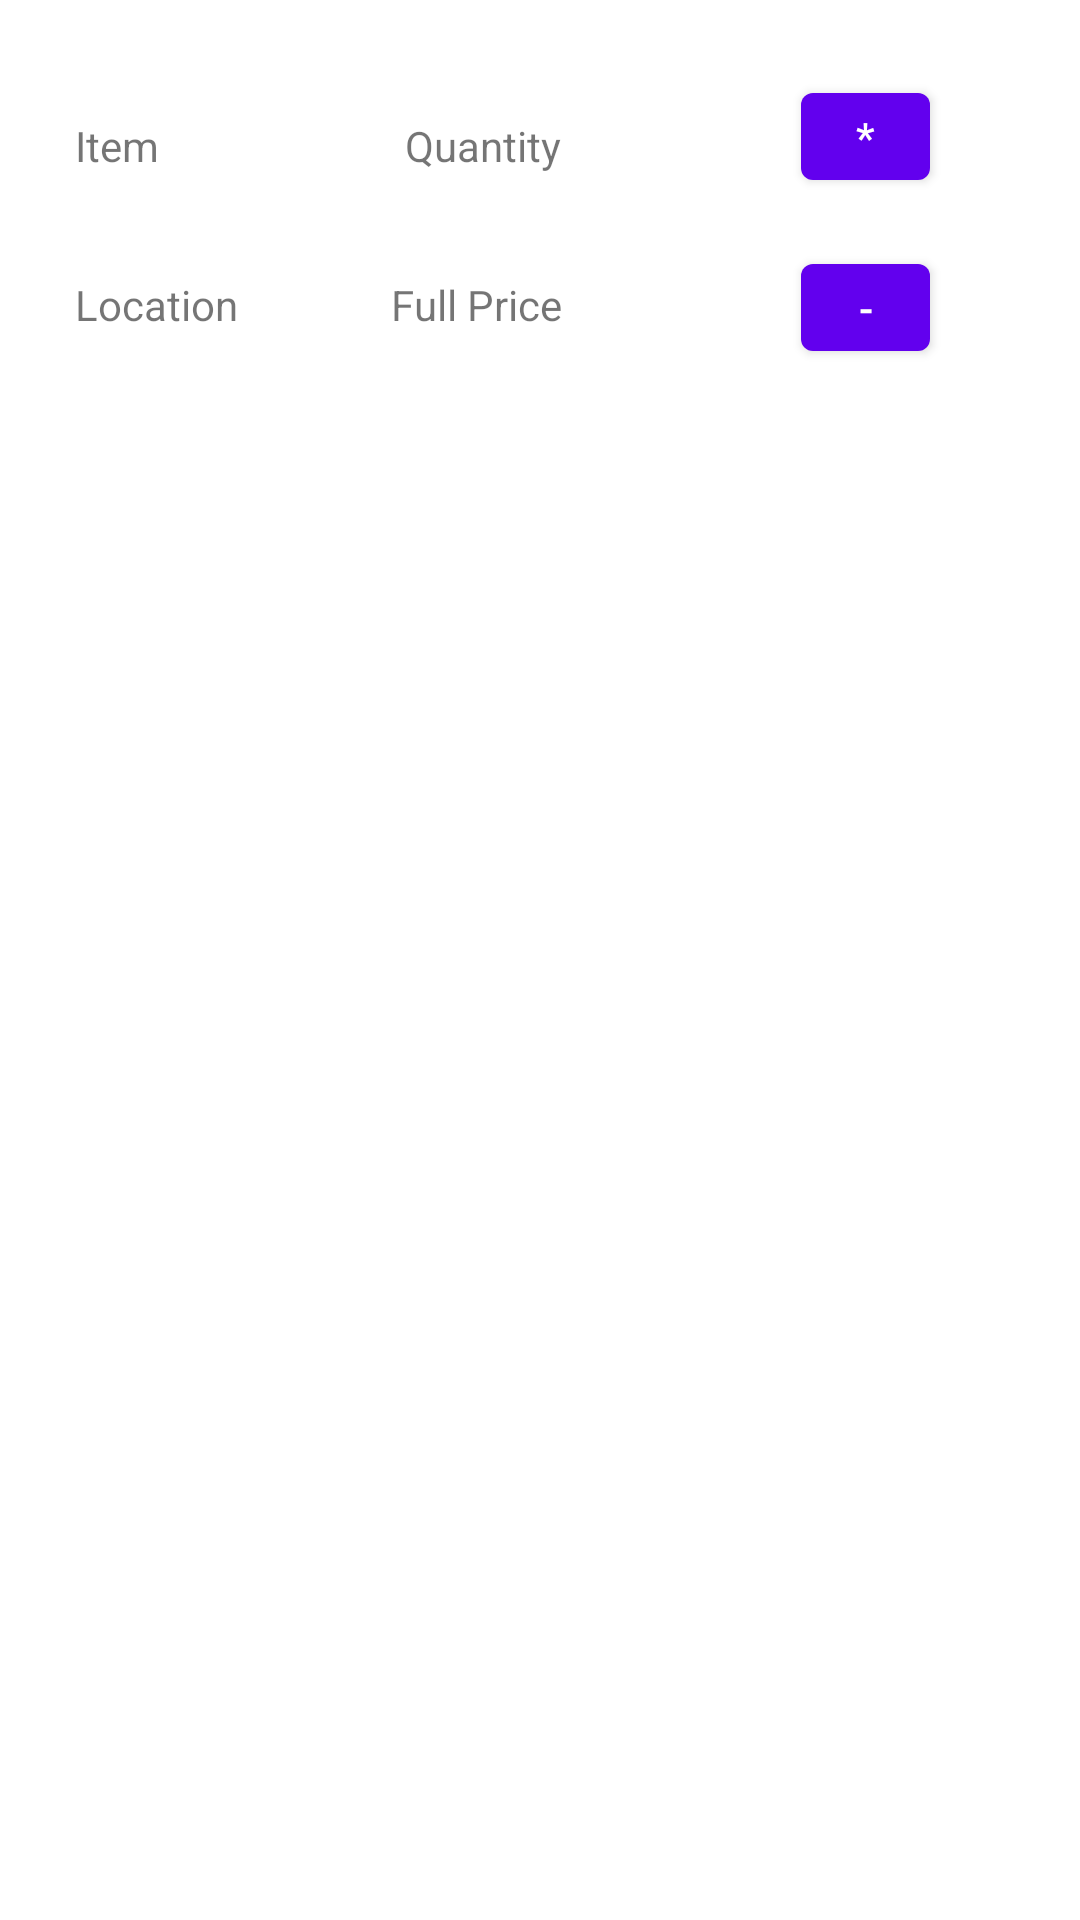

Android layout source for this screen:
<!-- AndroidManifest.xml: application theme Theme.BuyList -->
<!-- res/layout/buylist_item.xml -->
<?xml version="1.0" encoding="utf-8"?>
<RelativeLayout xmlns:android="http://schemas.android.com/apk/res/android"
    xmlns:app="http://schemas.android.com/apk/res-auto"
    xmlns:tools="http://schemas.android.com/tools"
    android:layout_width="match_parent"
    android:layout_height="wrap_content">

    <TextView
        android:id="@+id/itemBuylistName"
        android:layout_width="wrap_content"
        android:layout_height="wrap_content"
        android:layout_alignParentStart="true"
        android:layout_alignParentTop="true"
        android:layout_marginStart="25dp"
        android:layout_marginEnd="25dp"
        android:layout_marginTop="39dp"
        android:text="Item" />

    <EditText
        android:id="@+id/qttyBuylistEdit"
        android:layout_width="55dp"
        android:layout_height="40dp"
        android:layout_marginStart="16dp"
        android:layout_marginTop="28dp"
        android:layout_marginEnd="80dp"
        android:layout_toStartOf="@id/changeQttyBuylist"
        android:inputType="number"
        android:visibility="invisible" />


    <TextView
        android:id="@+id/qttyBuylistName"
        android:layout_width="wrap_content"
        android:layout_height="wrap_content"
        android:layout_alignParentTop="true"
        android:layout_marginStart="16dp"
        android:layout_marginTop="39dp"
        android:layout_marginEnd="80dp"
        android:layout_toStartOf="@id/changeQttyBuylist"
        android:layout_toEndOf="@id/itemBuylistName"
        android:text="Quantity"
        android:textAlignment="textEnd" />

    <Button
        android:id="@+id/changeQttyBuylist"
        android:layout_width="43dp"
        android:layout_height="41dp"
        android:layout_alignParentTop="true"
        android:layout_alignParentEnd="true"
        android:layout_marginTop="25dp"
        android:layout_marginEnd="50dp"
        android:text="*" />

    <TextView
        android:id="@+id/locationBuylistName"
        android:layout_width="wrap_content"
        android:layout_height="wrap_content"
        android:layout_below="@id/itemBuylistName"
        android:layout_alignParentStart="true"
        android:layout_marginStart="25dp"
        android:layout_marginTop="34dp"
        android:layout_marginEnd="25dp"
        android:layout_marginBottom="25dp"
        android:text="Location" />


    <TextView
        android:textAlignment="textEnd"
        android:id="@+id/priceBuylistName"
        android:layout_width="wrap_content"
        android:layout_height="wrap_content"
        android:layout_below="@id/qttyBuylistName"
        android:layout_marginStart="16dp"
        android:layout_marginTop="34dp"
        android:layout_marginEnd="80dp"
        android:layout_marginBottom="8dp"
        android:layout_toStartOf="@id/removeBuylist"
        android:layout_toEndOf="@id/locationBuylistName"
        android:text="Full Price" />


    <Button
        android:id="@+id/removeBuylist"
        android:layout_width="43dp"
        android:layout_height="41dp"
        android:layout_below="@id/changeQttyBuylist"
        android:layout_alignParentEnd="true"
        android:layout_marginTop="16dp"
        android:layout_marginEnd="50dp"
        android:layout_marginBottom="25dp"
        android:text="-" />
</RelativeLayout>
<!-- resources referenced by this layout -->
<resources>
  <style name="Theme.BuyList" parent="Theme.MaterialComponents.DayNight.DarkActionBar">
          
          <item name="colorPrimary">@color/purple_500</item>
          <item name="colorPrimaryVariant">@color/purple_700</item>
          <item name="colorOnPrimary">@color/white</item>
          
          <item name="colorSecondary">@color/teal_200</item>
          <item name="colorSecondaryVariant">@color/teal_700</item>
          <item name="colorOnSecondary">@color/black</item>
          
          <item name="android:statusBarColor" tools:targetApi="l">?attr/colorPrimaryVariant</item>
          
      </style>
  <!-- not gathered from this repository: default colours our renderer supplied (Android Studio template values) -->
  <color name="purple_500">#FF6200EE</color>
  <color name="purple_700">#FF3700B3</color>
  <color name="teal_200">#FF03DAC5</color>
  <color name="teal_700">#FF018786</color>
  <color name="black">#FF000000</color>
  <color name="white">#FFFFFFFF</color>
</resources>
